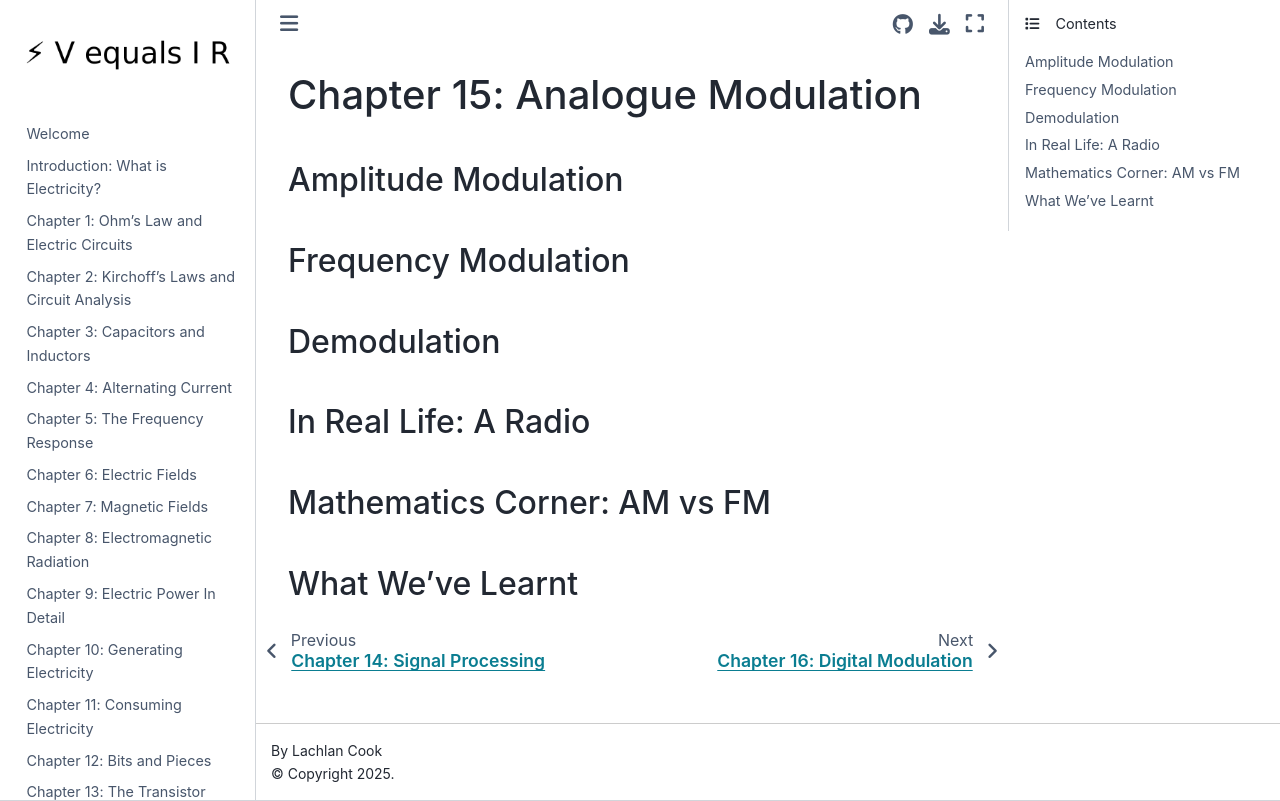

repository: lcoquus/personal-website · page: chapter15.html · generator: jekyll

## Chapter 15: Analogue Modulation 
